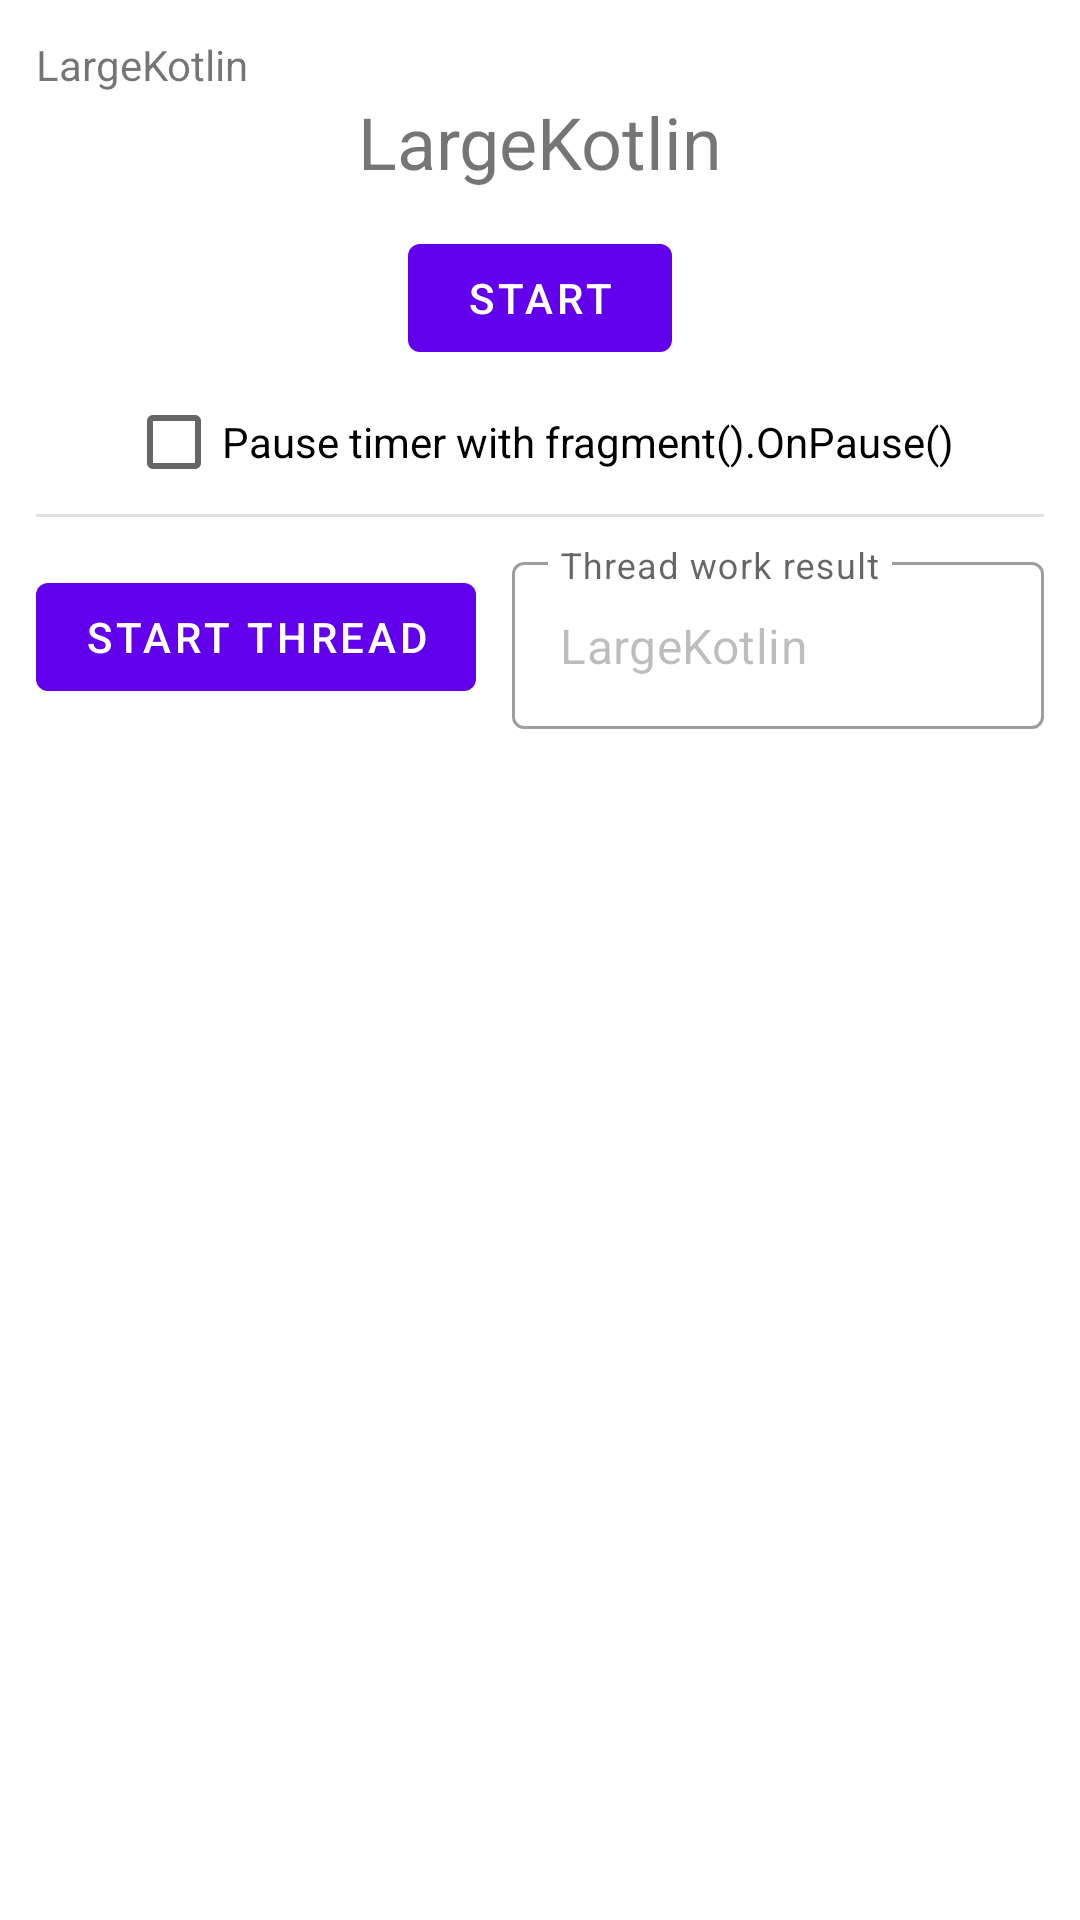

This screen was rendered from an Android layout file. Write that file and the resources it references.
<!-- AndroidManifest.xml: application theme Theme.LargeKotlin -->
<!-- res/layout/fragment_tab1.xml -->
<?xml version="1.0" encoding="utf-8"?>
<androidx.constraintlayout.widget.ConstraintLayout 
    xmlns:android="http://schemas.android.com/apk/res/android"
    xmlns:tools="http://schemas.android.com/tools"
    xmlns:app="http://schemas.android.com/apk/res-auto"
    android:layout_width="match_parent"
    android:layout_height="match_parent"
    tools:context=".MainFragment">

    
    <TextView
        android:id="@+id/txt_lbl"
        android:layout_width="match_parent"
        android:layout_height="wrap_content"

        android:layout_marginHorizontal="12dp"
        android:layout_marginVertical="12dp"

        android:text="@string/app_name"
        app:layout_constraintTop_toTopOf="parent"
        app:layout_constraintStart_toStartOf="parent" />

    <TextView
        android:id="@+id/txt_timer"
        android:layout_width="wrap_content"
        android:layout_height="wrap_content"

        android:text="@string/app_name"
        android:textSize="24sp"

        app:layout_constraintEnd_toEndOf="parent"
        app:layout_constraintStart_toStartOf="parent"
        app:layout_constraintTop_toBottomOf="@id/txt_lbl" />

    <com.google.android.material.button.MaterialButton
        android:id="@+id/btn_start_timer"
        android:layout_width="wrap_content"
        android:layout_height="wrap_content"
        android:layout_marginTop="12dp"

        app:icon="@drawable/vector_phone"
        app:iconTint="?attr/colorOnPrimary"

        android:text="Start"

        app:layout_constraintEnd_toEndOf="parent"
        app:layout_constraintStart_toStartOf="parent"
        app:layout_constraintTop_toBottomOf="@id/txt_timer" />

    <CheckBox
        android:id="@+id/checkbox_pause_control"
        android:layout_width="wrap_content"
        android:layout_height="wrap_content"
        android:text="Pause timer with fragment().OnPause()"

        app:layout_constraintEnd_toEndOf="parent"

        app:layout_constraintStart_toStartOf="parent"
        app:layout_constraintTop_toBottomOf="@id/btn_start_timer" />

    <com.google.android.material.divider.MaterialDivider
        android:id="@+id/hor_divider"
        android:layout_width="match_parent"
        android:layout_height="wrap_content"

        android:layout_marginHorizontal="12dp"

        app:layout_constraintTop_toBottomOf="@id/checkbox_pause_control"/>

    <com.google.android.material.button.MaterialButton
        android:id="@+id/btn_start_thread_a"
        android:layout_width="wrap_content"
        android:layout_height="wrap_content"
        android:layout_marginTop="16dp"
        android:layout_marginStart="12dp"

        app:icon="@drawable/hourglass_top"
        app:iconTint="?attr/colorOnPrimary"

        android:text="Start thread"


        app:layout_constraintStart_toStartOf="parent"
        app:layout_constraintTop_toBottomOf="@id/hor_divider" />

    <com.google.android.material.textfield.TextInputLayout
        android:id="@+id/filledTextField"
        style="@style/Widget.MaterialComponents.TextInputLayout.OutlinedBox"

        android:layout_width="0dp"
        android:layout_height="wrap_content"
        android:layout_marginHorizontal="12dp"

        android:hint="Thread work result"


        app:layout_constraintBottom_toBottomOf="@id/btn_start_thread_a"
        app:layout_constraintEnd_toEndOf="parent"
        app:layout_constraintStart_toEndOf="@id/btn_start_thread_a"
        app:layout_constraintTop_toTopOf="@id/btn_start_thread_a"
        >

        <com.google.android.material.textfield.TextInputEditText
            android:id="@+id/txt_consumer"
            android:layout_width="match_parent"
            android:layout_height="match_parent"
            android:enabled="false"
            android:text="@string/app_name" />

    </com.google.android.material.textfield.TextInputLayout>

</androidx.constraintlayout.widget.ConstraintLayout>
<!-- resources referenced by this layout -->
<resources>
  <string name="app_name">LargeKotlin</string>
  <style name="Theme.LargeKotlin" parent="Theme.MaterialComponents.DayNight.DarkActionBar">
          
          <item name="colorPrimary">@color/purple_500</item>
          <item name="colorPrimaryVariant">@color/purple_700</item>
          <item name="colorOnPrimary">@color/white</item>
          
          <item name="colorSecondary">@color/teal_200</item>
          <item name="colorSecondaryVariant">@color/teal_700</item>
          <item name="colorOnSecondary">@color/black</item>
          
          <item name="android:statusBarColor">?attr/colorPrimaryVariant</item>
          
      </style>
  <!-- not gathered from this repository: default colours our renderer supplied (Android Studio template values) -->
  <color name="purple_500">#FF6200EE</color>
  <color name="purple_700">#FF3700B3</color>
  <color name="teal_200">#FF03DAC5</color>
  <color name="teal_700">#FF018786</color>
  <color name="black">#FF000000</color>
  <color name="white">#FFFFFFFF</color>
</resources>
